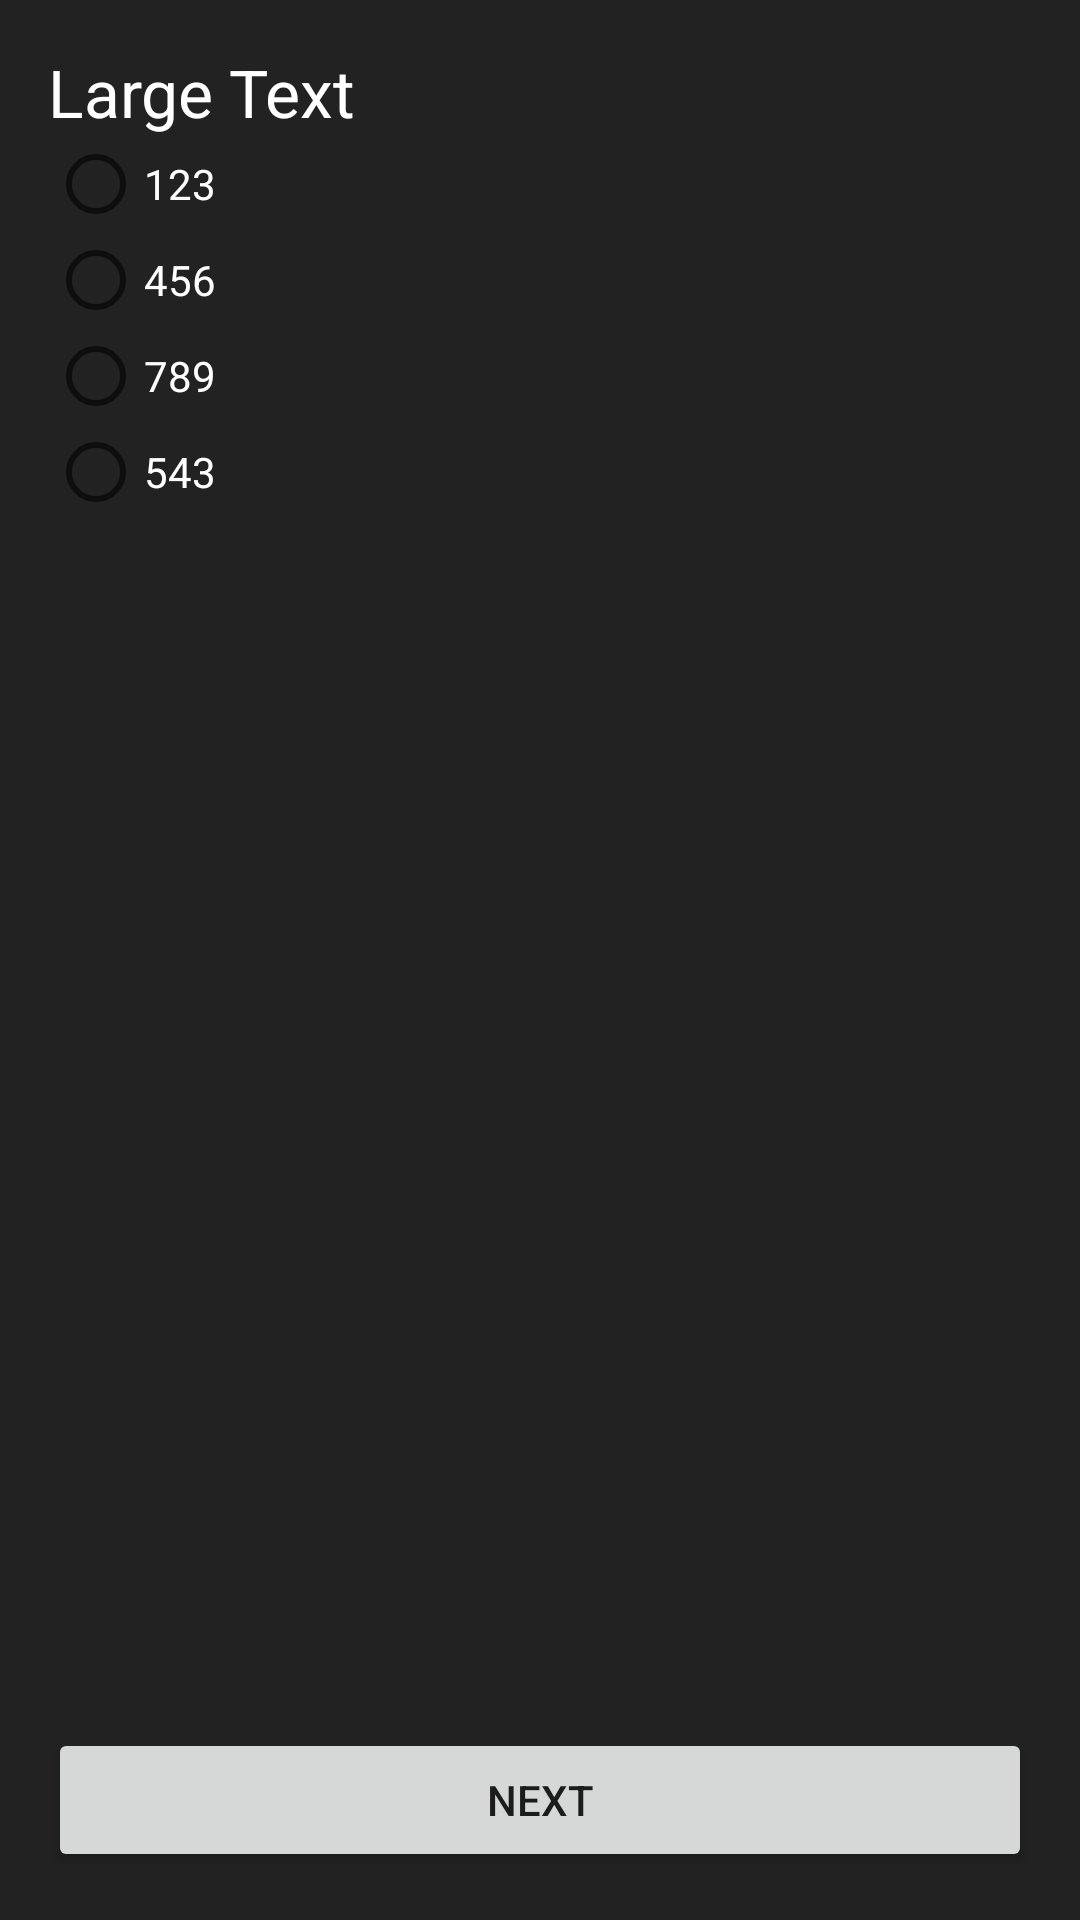

This screen was rendered from an Android layout file. Write that file and the resources it references.
<!-- AndroidManifest.xml: application theme AppTheme -->
<!-- res/layout/content_main.xml -->
<?xml version="1.0" encoding="utf-8"?>
<RelativeLayout xmlns:android="http://schemas.android.com/apk/res/android"
    xmlns:tools="http://schemas.android.com/tools"
    android:layout_width="match_parent"
    android:layout_height="match_parent"
    android:paddingBottom="16dp"
    android:paddingLeft="16dp"
    android:paddingRight="16dp"
    android:paddingTop="16dp"
    android:background="#222222"
    tools:context=".MainActivity">

    <TextView
        android:id="@+id/question"
        android:layout_width="match_parent"
        android:layout_height="wrap_content"
        android:text="Large Text"
        android:textColor="#FFFFFF"
        android:textAppearance="?android:attr/textAppearanceLarge" />

    <RadioGroup
        android:id="@+id/radioGroup1"
        android:layout_width="match_parent"
        android:layout_height="wrap_content"
        android:layout_below="@+id/question">

        <RadioButton
            android:id="@+id/radio0"
            android:layout_width="match_parent"
            android:text="123"
            android:textColor="#FFFFFF"
            android:layout_height="wrap_content" />

        <RadioButton
            android:id="@+id/radio1"
            android:layout_width="match_parent"
            android:textColor="#FFFFFF"
            android:text="456"
            android:layout_height="wrap_content" />

        <RadioButton
            android:id="@+id/radio2"
            android:layout_width="match_parent"
            android:textColor="#FFFFFF"
            android:text="789"
            android:layout_height="wrap_content" />
        <RadioButton
            android:id="@+id/radio2"
            android:layout_width="match_parent"
            android:textColor="#FFFFFF"
            android:text="543"
            android:layout_height="wrap_content" />

    </RadioGroup>
    <Button
        android:id="@+id/button1"
        android:layout_width="match_parent"
        android:layout_height="wrap_content"
        android:text="@string/str"
        android:layout_alignParentBottom="true" />
</RelativeLayout>
<!-- resources referenced by this layout -->
<resources>
  <string name="str">Next</string>
  <style name="AppTheme" parent="Theme.AppCompat.Light.DarkActionBar">
          
          <item name="colorPrimary">@color/colorPrimary</item>
          <item name="colorPrimaryDark">@color/colorPrimaryDark</item>
          <item name="colorAccent">@color/colorAccent</item>
      </style>
  <!-- not gathered from this repository: default colours our renderer supplied (Android Studio template values) -->
  <color name="colorPrimary">#FF6200EE</color>
  <color name="colorPrimaryDark">#FF3700B3</color>
  <color name="colorAccent">#FF03DAC5</color>
</resources>
